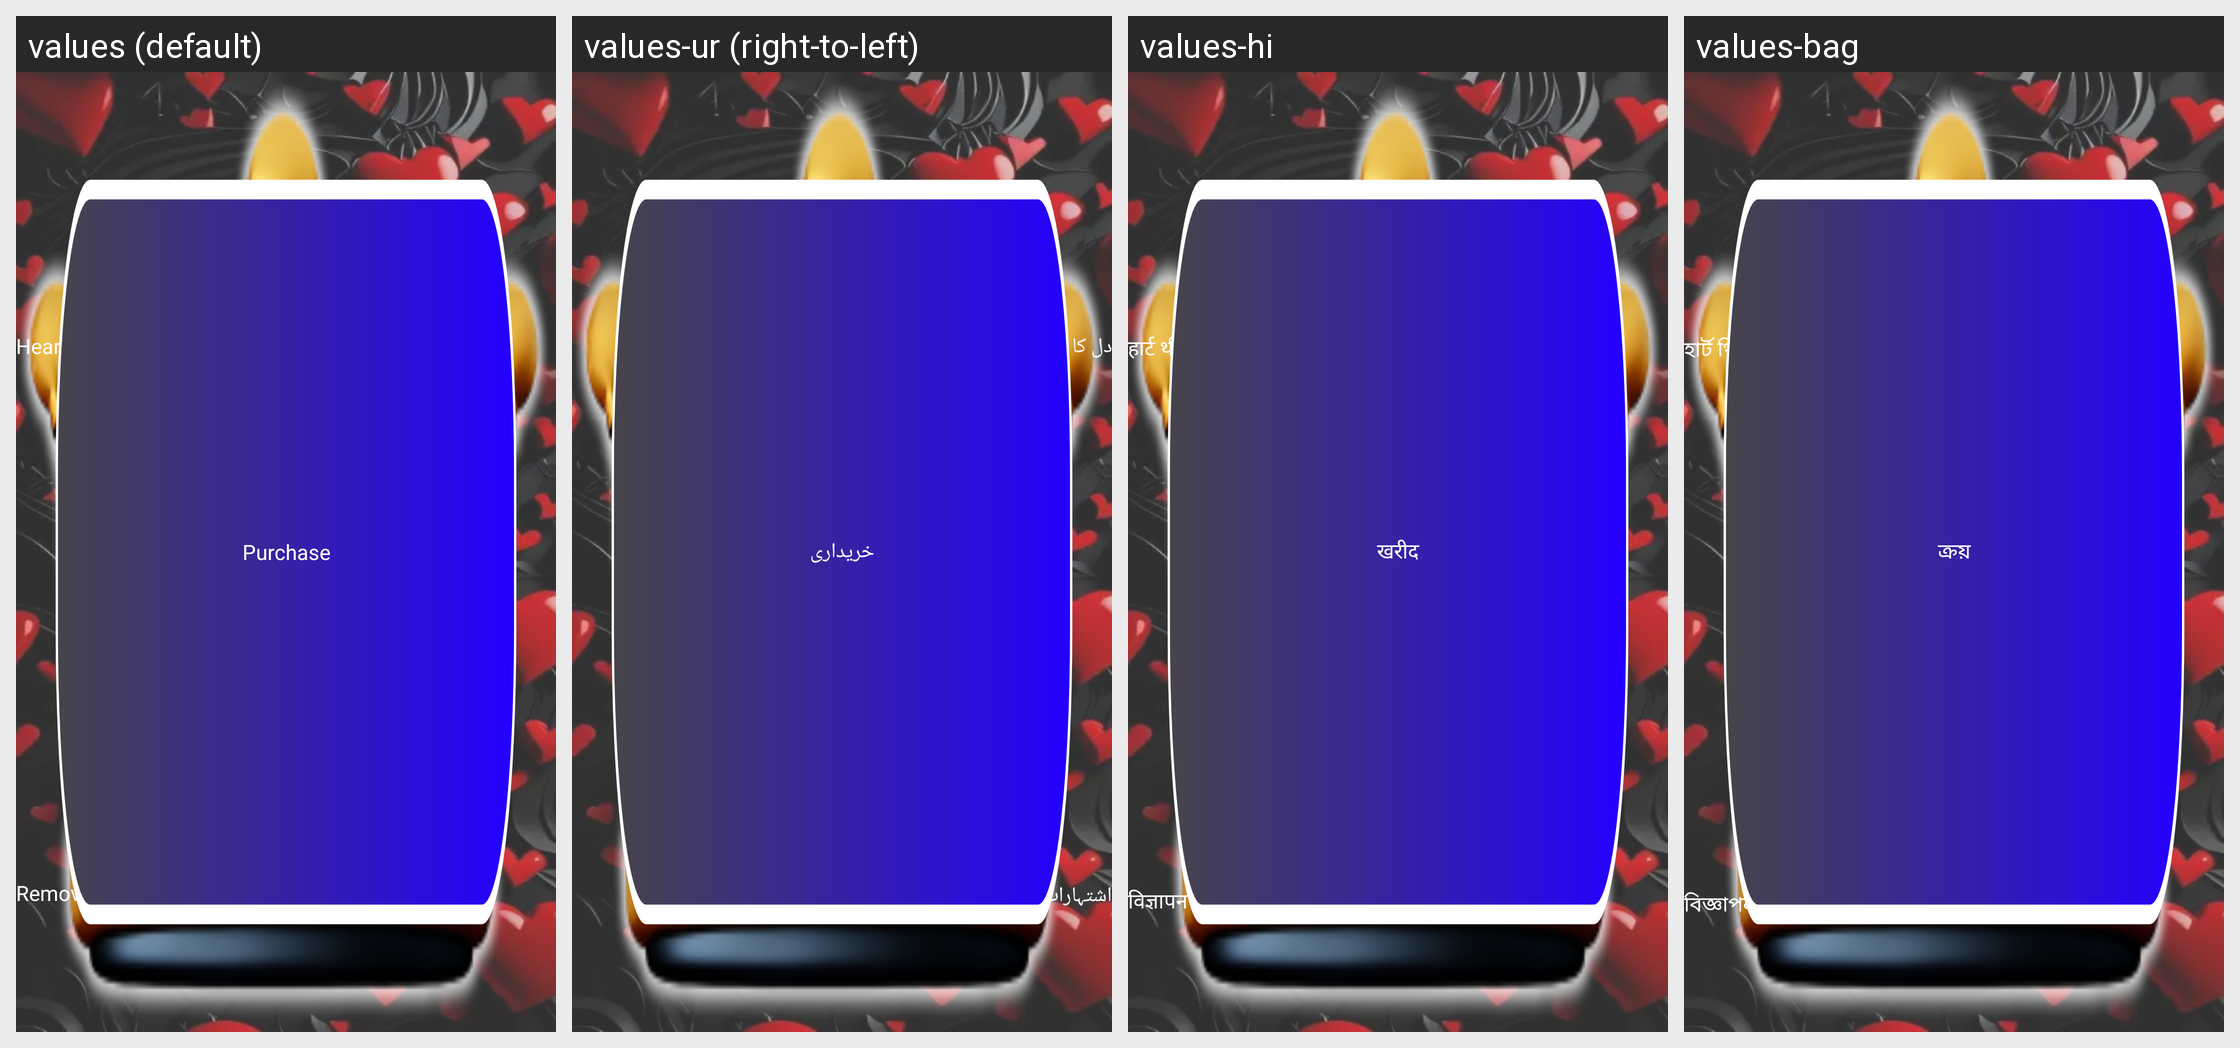

Strings drawn on this Android screen and how each of the app's shown locales translates them:
Android screen res/layout/fragment_premium_screen.xml rendered under 4 locales, left to right: values (default), values-ur (right-to-left), values-hi, values-bag. Device: Nexus 5 (rendered at 1080×1920; each locale shown at half size, 540×960, under a caption strip naming it); theme Theme.ZipperApp.
Other locales in the repository, not shown: values-af, values-ar, values-br, values-ca, values-de, values-es, values-fr, values-it, values-ja, values-ko, values-ky, values-mk, values-nl, values-pt, values-rom, values-ru, values-tr, values-uk.
Strings drawn on this screen, with the default value and each locale's value (text and hints the layout hard-codes, and strings that could not be matched under every locale, appear in the picture but are not listed):

ad_free_app
  values: Remove Ads
  values-ur: اشتہارات ہٹائیں
  values-hi: विज्ञापन हटाएं
  values-bag: বিজ্ঞাপন সরান

zipperStyle
  values: Zippers Style
  values-ur: زپپر کا انداز
  values-hi: जिपर शैली
  values-bag: জিপার শৈলী

heart_theme
  values: Heart Theme
  values-ur: دل کا تھیم
  values-hi: हार्ट थीम
  values-bag: হার্ট থিম

row_style
  values: Row Style
  values-ur: قطار کا انداز
  values-hi: पंक्ति शैली
  values-bag: সারি শৈলী

purchase
  values: Purchase
  values-ur: خریداری
  values-hi: खरीद
  values-bag: ক্রয়
